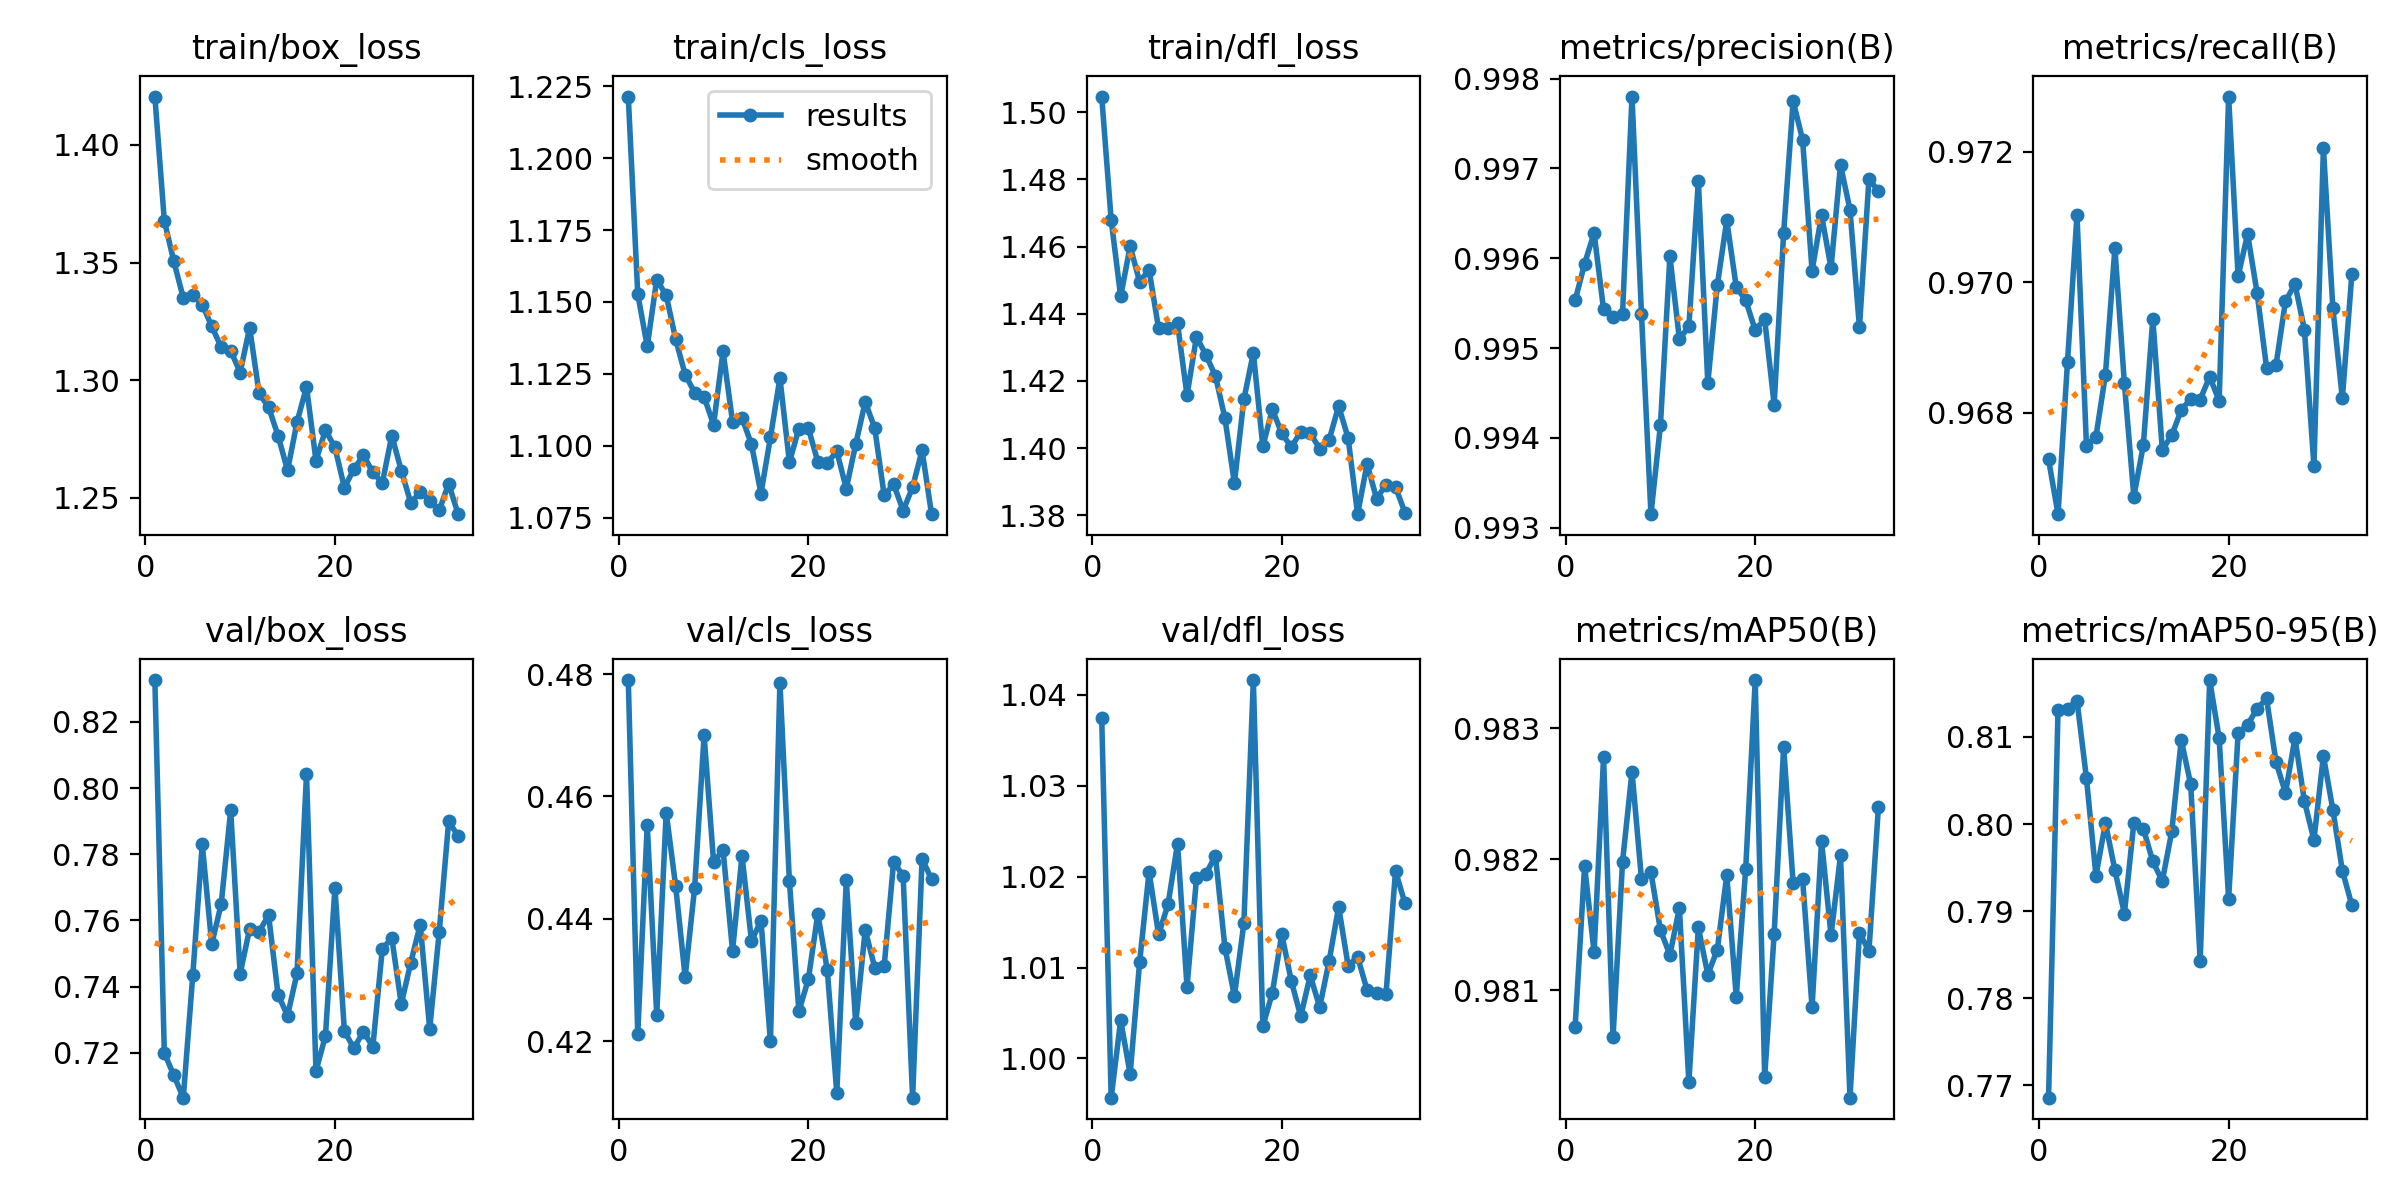

The file beside this chart, header and first rows:
epoch, time, train/box_loss, train/cls_loss, train/dfl_loss, metrics/precision(B), metrics/recall(B), metrics/mAP50(B), metrics/mAP50-95(B), val/box_loss, val/cls_loss, val/dfl_loss, lr/pg0, lr/pg1, lr/pg2
1, 89.51, 1.421, 1.221, 1.505, 0.9955, 0.9673, 0.9807, 0.7686, 0.8327, 0.479, 1.037, 0.06689, 0.0001664, 0.0001664
2, 173.8, 1.368, 1.153, 1.468, 0.9959, 0.9664, 0.9819, 0.8131, 0.7199, 0.4211, 0.9957, 0.03373, 0.000333, 0.000333
3, 257.9, 1.351, 1.135, 1.445, 0.9963, 0.9688, 0.9813, 0.8132, 0.7132, 0.4553, 1.004, 0.0005592, 0.0004992, 0.0004992
4, 348.3, 1.335, 1.158, 1.46, 0.9954, 0.971, 0.9828, 0.8142, 0.7064, 0.4243, 0.9983, 0.0004989, 0.0004989, 0.0004989
5, 439.6, 1.336, 1.152, 1.45, 0.9953, 0.9675, 0.9806, 0.8053, 0.7434, 0.4574, 1.011, 0.000498, 0.000498, 0.000498
6, 534.1, 1.332, 1.137, 1.453, 0.9954, 0.9676, 0.982, 0.7941, 0.7831, 0.4453, 1.021, 0.0004969, 0.0004969, 0.0004969
7, 624.3, 1.323, 1.125, 1.436, 0.9978, 0.9686, 0.9827, 0.8001, 0.7528, 0.4305, 1.014, 0.0004956, 0.0004956, 0.0004956
8, 714.3, 1.314, 1.119, 1.436, 0.9954, 0.9705, 0.9819, 0.7947, 0.765, 0.4451, 1.017, 0.000494, 0.000494, 0.000494
9, 809.8, 1.313, 1.117, 1.437, 0.9931, 0.9685, 0.9819, 0.7897, 0.7933, 0.47, 1.024, 0.0004921, 0.0004921, 0.0004921
10, 905.5, 1.303, 1.107, 1.416, 0.9941, 0.9667, 0.9815, 0.8002, 0.7439, 0.4493, 1.008, 0.0004901, 0.0004901, 0.0004901
11, 993.8, 1.322, 1.133, 1.433, 0.996, 0.9675, 0.9813, 0.7995, 0.7575, 0.4512, 1.02, 0.0004878, 0.0004878, 0.0004878
12, 1084, 1.294, 1.108, 1.428, 0.9951, 0.9694, 0.9816, 0.7957, 0.7566, 0.4348, 1.02, 0.0004852, 0.0004852, 0.0004852
13, 1170, 1.289, 1.11, 1.421, 0.9952, 0.9674, 0.9803, 0.7934, 0.7616, 0.4503, 1.022, 0.0004824, 0.0004824, 0.0004824
14, 1258, 1.276, 1.101, 1.409, 0.9969, 0.9677, 0.9815, 0.7992, 0.7375, 0.4364, 1.012, 0.0004794, 0.0004794, 0.0004794
15, 1343, 1.262, 1.083, 1.39, 0.9946, 0.968, 0.9811, 0.8096, 0.7312, 0.4397, 1.007, 0.0004762, 0.0004762, 0.0004762
16, 1432, 1.282, 1.103, 1.415, 0.9957, 0.9682, 0.9813, 0.8045, 0.744, 0.42, 1.015, 0.0004728, 0.0004728, 0.0004728
17, 1532, 1.297, 1.124, 1.428, 0.9964, 0.9682, 0.9819, 0.7843, 0.8042, 0.4786, 1.042, 0.0004691, 0.0004691, 0.0004691
18, 1627, 1.266, 1.094, 1.4, 0.9957, 0.9686, 0.9809, 0.8165, 0.7146, 0.4461, 1.004, 0.0004652, 0.0004652, 0.0004652
19, 1719, 1.279, 1.106, 1.411, 0.9955, 0.9682, 0.9819, 0.8099, 0.7251, 0.4249, 1.007, 0.0004611, 0.0004611, 0.0004611
20, 1805, 1.272, 1.106, 1.404, 0.9952, 0.9728, 0.9834, 0.7914, 0.7699, 0.4301, 1.014, 0.0004568, 0.0004568, 0.0004568
21, 1890, 1.254, 1.094, 1.4, 0.9953, 0.9701, 0.9803, 0.8104, 0.7265, 0.4408, 1.009, 0.0004523, 0.0004523, 0.0004523
22, 1976, 1.262, 1.094, 1.405, 0.9944, 0.9707, 0.9814, 0.8114, 0.7214, 0.4316, 1.005, 0.0004475, 0.0004475, 0.0004475
23, 2062, 1.268, 1.098, 1.404, 0.9963, 0.9698, 0.9829, 0.8132, 0.7264, 0.4115, 1.009, 0.0004426, 0.0004426, 0.0004426
24, 2147, 1.261, 1.085, 1.4, 0.9978, 0.9687, 0.9818, 0.8144, 0.7218, 0.4463, 1.006, 0.0004375, 0.0004375, 0.0004375
25, 2236, 1.256, 1.101, 1.402, 0.9973, 0.9687, 0.9819, 0.8071, 0.7514, 0.4229, 1.011, 0.0004322, 0.0004322, 0.0004322
26, 2323, 1.277, 1.115, 1.412, 0.9959, 0.9697, 0.9809, 0.8036, 0.7547, 0.4382, 1.017, 0.0004268, 0.0004268, 0.0004268
27, 2410, 1.262, 1.106, 1.403, 0.9965, 0.97, 0.9821, 0.8099, 0.7347, 0.432, 1.01, 0.0004211, 0.0004211, 0.0004211
28, 2494, 1.248, 1.083, 1.38, 0.9959, 0.9693, 0.9814, 0.8026, 0.7472, 0.4323, 1.011, 0.0004153, 0.0004153, 0.0004153
29, 2580, 1.252, 1.087, 1.395, 0.997, 0.9672, 0.982, 0.7982, 0.7588, 0.4493, 1.008, 0.0004094, 0.0004094, 0.0004094
30, 2665, 1.249, 1.078, 1.385, 0.9965, 0.9721, 0.9802, 0.8078, 0.7272, 0.447, 1.007, 0.0004032, 0.0004032, 0.0004032
31, 2752, 1.245, 1.086, 1.389, 0.9952, 0.9696, 0.9814, 0.8016, 0.7564, 0.4108, 1.007, 0.0003969, 0.0003969, 0.0003969
32, 2837, 1.256, 1.098, 1.388, 0.9969, 0.9682, 0.9813, 0.7946, 0.7899, 0.4498, 1.021, 0.0003905, 0.0003905, 0.0003905
33, 2922, 1.243, 1.076, 1.381, 0.9968, 0.9701, 0.9824, 0.7907, 0.7855, 0.4465, 1.017, 0.000384, 0.000384, 0.000384
